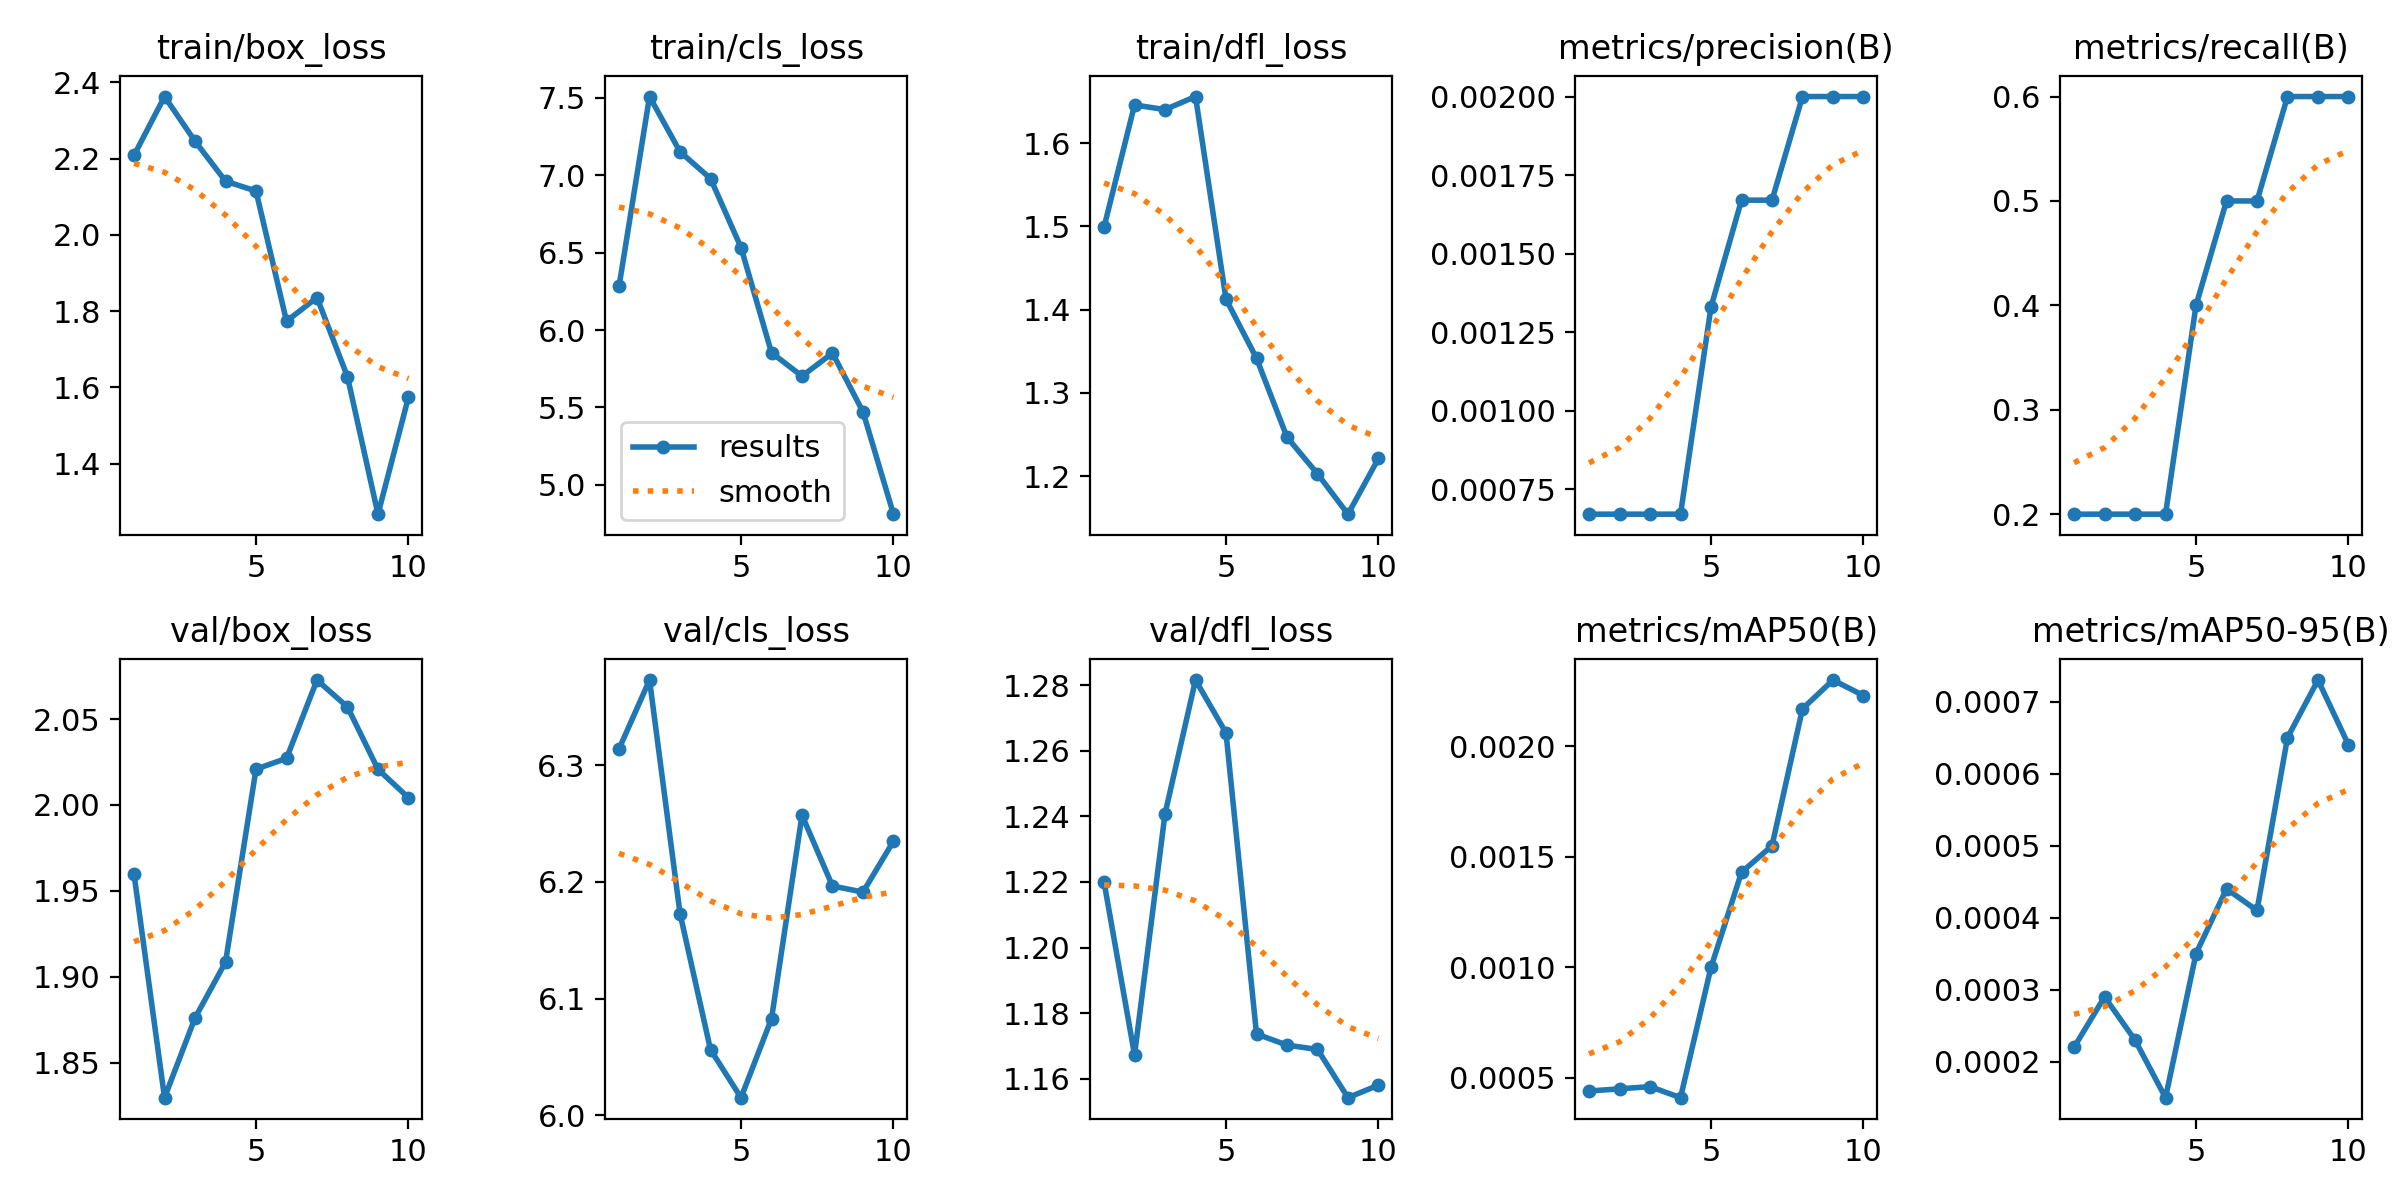

Values plotted in this chart, from the file beside it:
epoch, time, train/box_loss, train/cls_loss, train/dfl_loss, metrics/precision(B), metrics/recall(B), metrics/mAP50(B), metrics/mAP50-95(B), val/box_loss, val/cls_loss, val/dfl_loss, lr/pg0, lr/pg1, lr/pg2
1, 3.473, 2.209, 6.283, 1.499, 0.00067, 0.2, 0.00044, 0.00022, 1.96, 6.314, 1.22, 0, 0, 0
2, 6.563, 2.363, 7.508, 1.646, 0.00067, 0.2, 0.00045, 0.00029, 1.83, 6.373, 1.167, 1.802e-05, 1.802e-05, 1.802e-05
3, 9.702, 2.246, 7.152, 1.64, 0.00067, 0.2, 0.00046, 0.00023, 1.876, 6.173, 1.241, 3.208e-05, 3.208e-05, 3.208e-05
4, 12.92, 2.141, 6.979, 1.656, 0.00067, 0.2, 0.00041, 0.00015, 1.909, 6.056, 1.282, 4.218e-05, 4.218e-05, 4.218e-05
5, 15.94, 2.115, 6.533, 1.412, 0.00133, 0.4, 0.001, 0.00035, 2.021, 6.015, 1.265, 4.832e-05, 4.832e-05, 4.832e-05
6, 19.05, 1.773, 5.854, 1.342, 0.00167, 0.5, 0.00143, 0.00044, 2.027, 6.083, 1.174, 5.05e-05, 5.05e-05, 5.05e-05
7, 22.19, 1.835, 5.702, 1.247, 0.00167, 0.5, 0.00155, 0.00041, 2.073, 6.257, 1.17, 4.872e-05, 4.872e-05, 4.872e-05
8, 25.22, 1.628, 5.851, 1.203, 0.002, 0.6, 0.00217, 0.00065, 2.057, 6.196, 1.169, 4.298e-05, 4.298e-05, 4.298e-05
9, 28.32, 1.267, 5.472, 1.154, 0.002, 0.6, 0.0023, 0.00073, 2.021, 6.191, 1.154, 3.328e-05, 3.328e-05, 3.328e-05
10, 31.41, 1.574, 4.811, 1.221, 0.002, 0.6, 0.00223, 0.00064, 2.004, 6.235, 1.158, 1.962e-05, 1.962e-05, 1.962e-05
